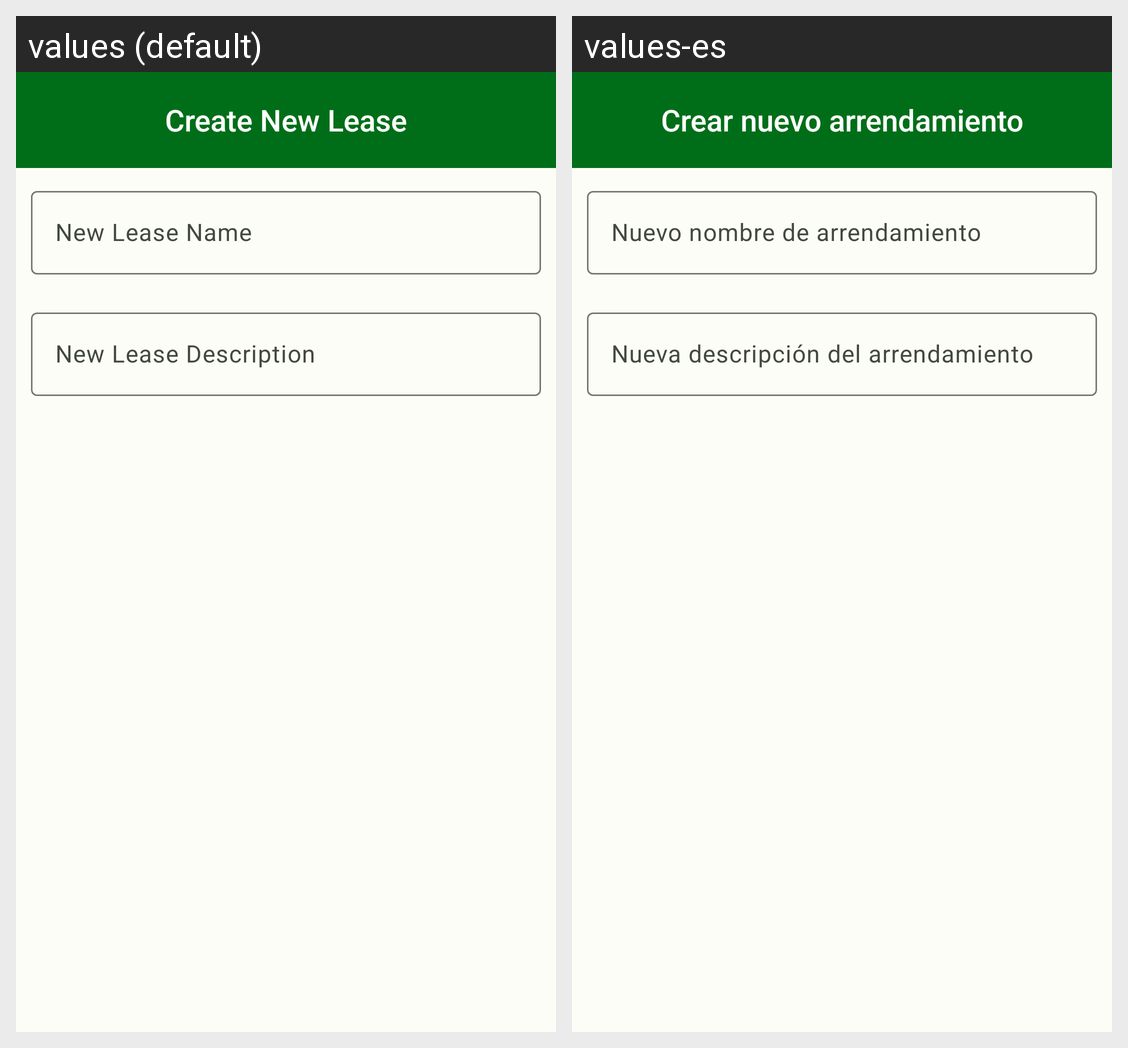

The same Android screen rendered under two of its app's locales, left to right. List the strings drawn on it with the default value and each locale's translation.
Android screen res/layout/new_lease_dialog.xml rendered under 2 locales, left to right: values (default), values-es. Device: Nexus 5 (rendered at 1080×1920; each locale shown at half size, 540×960, under a caption strip naming it); theme Theme.FinalProject.
Strings drawn on this screen, with the default value and each locale's value (text and hints the layout hard-codes, and strings that could not be matched under every locale, appear in the picture but are not listed):

create_new_lease
  values: Create New Lease
  values-es: Crear nuevo arrendamiento

new_lease_name
  values: New Lease Name
  values-es: Nuevo nombre de arrendamiento

new_lease_description
  values: New Lease Description
  values-es: Nueva descripción del arrendamiento
